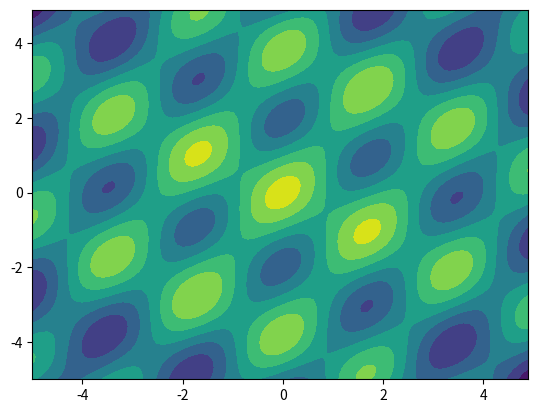

The script that saved this image:
import numpy as np
import matplotlib.pyplot as plt
from mpl_toolkits.mplot3d import Axes3D



def get_X_AND_Y(X_min, X_max, Y_min, Y_max):
    X = np.arange(X_min, X_max, 0.1)
    Y = np.arange(Y_min, Y_max, 0.1)
    X, Y = np.meshgrid(X, Y)
    return X, Y

# def get_terrain(arr, theta):
#     A = 0.05; B=0.2; X=arr[:,0]; Y=arr[:,1]
#     X_ = X*np.cos(theta) + Y*np.sin(theta)
#     Y_ = -X*np.sin(theta) + Y*np.cos(theta)
#     Z = -1 +B*( (0.1*X_) ** 2 + (0.1*Y_) ** 2 )- A * np.cos(2 * np.pi * (0.3*X_))  - A * np.cos(2 * np.pi * (0.5*Y_))
#     #Z = 2 * A + (X) ** 2 - A * np.cos(2 * np.pi * (X)) + (Y) ** 2 - A * np.cos(2 * np.pi * (Y))
#     return -Z

#  rastrigin测试函数
def Rastrigin(X_min = -5.52, X_max = 5.12, Y_min = -5.12, Y_max = 5.12):
    A = 0.05;B=0.2
    X, Y = get_X_AND_Y(X_min, X_max, Y_min, Y_max)
    theta = 45
    X_ = X*np.cos(theta) + Y*np.sin(theta)
    Y_ = -X*np.sin(theta) + Y*np.cos(theta)
    Z = -1 +B*( (0.1*X_) ** 2 + (0.1*Y_) ** 2 )- A * np.cos(2 * np.pi * (0.3*X_))  - A * np.cos(2 * np.pi * (0.5*Y_))
    #Z = 2 * A + (X) ** 2 - A * np.cos(2 * np.pi * (X)) + (Y) ** 2 - A * np.cos(2 * np.pi * (Y))
    Z = -Z
    return X, Y, Z, 100, "Rastrigin function"


# Ackley测试函数
def Ackley(X_min = -5, X_max = 5, Y_min = -5, Y_max = 5):
    X, Y = get_X_AND_Y(X_min, X_max, Y_min, Y_max)
    Z = -20 * np.exp(-0.2 * np.sqrt(0.5 * (X**2 + Y**2))) - \
        np.exp(0.5 * (np.cos(2 * np.pi * X) + np.cos(2 * np.pi * Y))) + np.e + 20
    return X, Y, Z, 15, "Ackley function"


# Sphere测试函数
def Sphere(X_min = -3, X_max = 3, Y_min = -3, Y_max = 3):
    X, Y = get_X_AND_Y(X_min, X_max, Y_min, Y_max)
    Z = X**2 + Y**2
    return X, Y, Z, 20, "Sphere function"


#  beale测试函数
def Beale(X_min = -4.5, X_max = 4.5, Y_min = -4.5, Y_max = 4.5):
    X, Y = get_X_AND_Y(X_min, X_max, Y_min, Y_max)
    Z = np.power(1.5 - X + X * Y, 2) + np.power(2.25 - X + X * (Y ** 2), 2) \
        + np.power(2.625 - X + X * (Y ** 3), 2)
    return X, Y, Z, 150000, "Beale function"


# Booth测试函数
def Booth(X_min = -10, X_max = 10, Y_min = -10, Y_max = 10):
    X, Y = get_X_AND_Y(X_min, X_max, Y_min, Y_max)
    Z = np.power(X + 2*Y - 7, 2) + np.power(2 * X + Y - 5, 2)
    return X, Y, Z, 2500, "Booth function"


# Bukin测试函数
def Bukin(X_min = -15, X_max = -5, Y_min = -3, Y_max = 3):
    X, Y = get_X_AND_Y(X_min, X_max, Y_min, Y_max)
    Z = 100 * np.sqrt(np.abs(Y - 0.01 * X**2)) + 0.01 * np.abs(X + 10)
    return X, Y, Z, 200, "Bukin function"


#  Three-hump camel测试函数
def three_humpCamel(X_min = -5, X_max = 5, Y_min = -5, Y_max = 5):
    X, Y = get_X_AND_Y(X_min, X_max, Y_min, Y_max)
    Z = 2 * X**2 - 1.05 * X**4 + (1/6) * X**6 + X*Y + Y*2
    return X, Y, Z, 2000, "three-hump camel function"


# Hölder table测试函数
def Holder_table(X_min = -10, X_max = 10, Y_min = -10, Y_max = 10):
    X, Y = get_X_AND_Y(X_min, X_max, Y_min, Y_max)
    Z = -np.abs(np.sin(X) * np.cos(Y) * np.exp(np.abs(1 - np.sqrt(X**2 + Y**2)/np.pi)))
    return X, Y, Z, 0, "Hölder table function", -20



z_min = None
# X, Y, Z, z_max, title = Rastrigin()
# X, Y, Z, z_max, title = Ackley()
# X, Y, Z, z_max, title = Sphere()
# X, Y, Z, z_max, title = Beale()
X, Y, Z, z_max, title = Rastrigin(X_min=-5,X_max=+5,Y_min=-5,Y_max=+5)
# X, Y, Z, z_max, title = Bukin()
# X, Y, Z, z_max, title = three_humpCamel()
# X, Y, Z, z_max, title, z_min = Holder_table()

def draw_pic(X, Y, Z, z_max, title, z_min=0):
    fig = plt.figure()
    plt.contourf(X, Y, Z)
    plt.show()


# def draw_pic(X, Y, Z, z_max, title, z_min=0):
#     fig = plt.figure()
#     ax = Axes3D(fig)
#     ax.plot_surface(X, Y, Z, rstride=1, cstride=1, cmap=plt.cm.hot)
#     # ax.contourf(X, Y, Z, zdir='z', offset=-2, cmap=plt.cm.hot)
#     print(Z.min(),Z.max())
#     ax.set_zlim(0, 2)
#     # print(z_min,z_max)
#     ax.set_title(title)
#     # plt.savefig("./myProject/Algorithm/pic/%s.png" % title) # 保存图片
#     plt.show()

draw_pic(X, Y, Z, z_max, title, z_min)